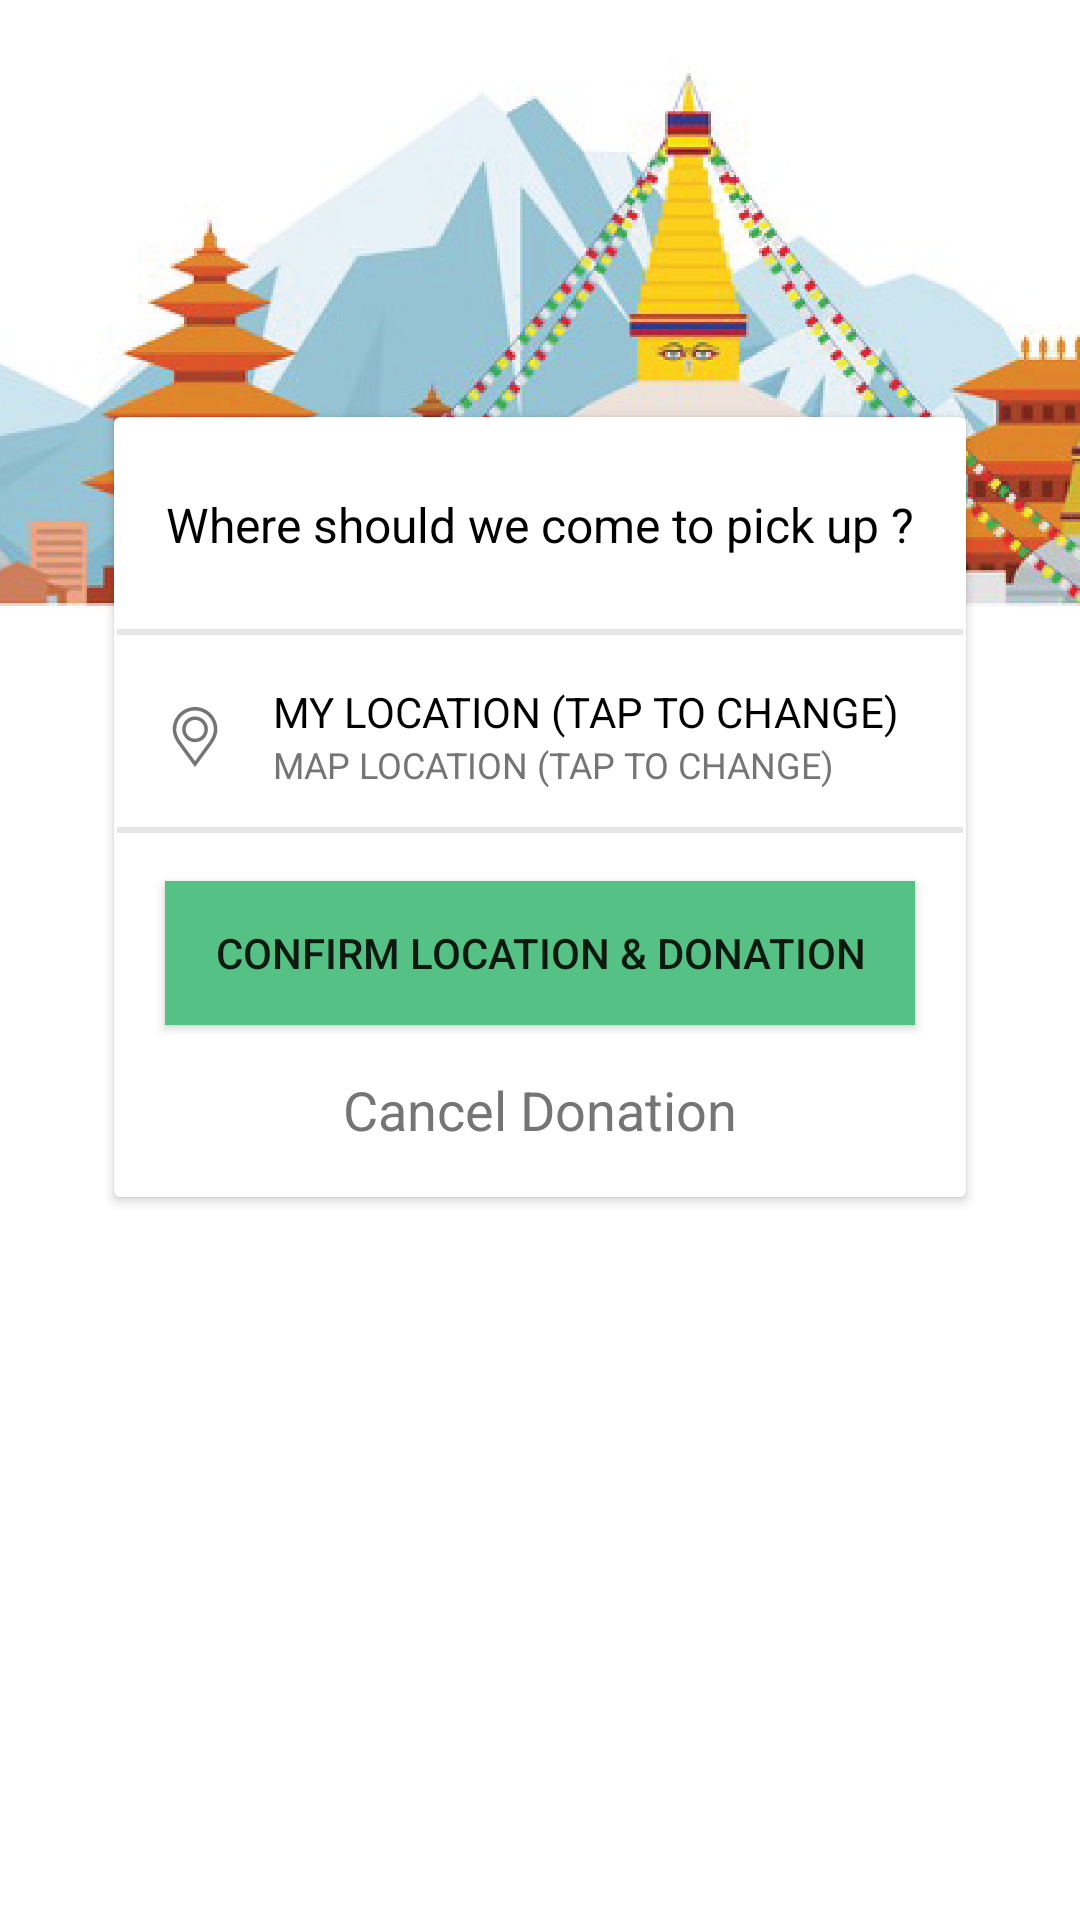

The Android layout XML behind this screen, and the referenced resources:
<!-- AndroidManifest.xml: application theme Theme.Food_Donation_Dissertation -->
<!-- res/layout/activity_location_confirm.xml -->
<?xml version="1.0" encoding="utf-8"?>
<androidx.constraintlayout.widget.ConstraintLayout xmlns:android="http://schemas.android.com/apk/res/android"
    xmlns:app="http://schemas.android.com/apk/res-auto"
    xmlns:tools="http://schemas.android.com/tools"
    android:layout_width="match_parent"
    android:layout_height="match_parent"
    android:backgroundTint="#F5F5F5"
    tools:context=".donate.LocationConfirm">
    <ImageView
        android:layout_width="match_parent"
        android:layout_height="300dp"
        android:scaleType="centerCrop"
        android:src="@drawable/nepal"
        android:background="#F5F5F5"
        app:layout_constraintEnd_toEndOf="parent"
        app:layout_constraintHorizontal_bias="0.0"
        app:layout_constraintStart_toStartOf="parent"
        app:layout_constraintTop_toTopOf="parent" />

    <androidx.cardview.widget.CardView
        android:layout_width="0dp"
        android:layout_height="wrap_content"
        android:background="#FFFFFF"
        android:layout_marginStart="38dp"
        android:layout_marginTop="100dp"
        android:layout_marginEnd="38dp"
        android:layout_marginBottom="50dp"
        app:layout_constraintBottom_toBottomOf="parent"
        app:layout_constraintEnd_toEndOf="parent"
        app:layout_constraintHorizontal_bias="0.0"
        app:layout_constraintStart_toStartOf="parent"
        app:layout_constraintTop_toTopOf="parent"
        app:layout_constraintVertical_bias="0.169">

        <RelativeLayout
            android:layout_width="match_parent"
            android:layout_height="match_parent"
            android:layout_margin="1dp"
            android:elevation="4dp">

            <TextView
                android:id="@+id/tvInst"
                android:layout_width="match_parent"
                android:layout_height="wrap_content"
                android:gravity="center"
                android:paddingTop="24dp"
                android:paddingBottom="24dp"
                android:text="Where should we come to pick up ?"
                android:textColor="@color/black"
                android:textSize="16dp" />

            <View
                android:id="@+id/line"
                android:layout_width="match_parent"
                android:layout_height="2dp"
                android:layout_below="@+id/tvInst"
                android:layout_marginBottom="8dp"
                android:background="@color/colorGreyBackground" />

            <LinearLayout
                android:id="@+id/imgLL"
                android:layout_width="20dp"
                android:layout_height="40dp"
                android:layout_marginTop="6dp"
                android:layout_marginLeft="16dp"
                android:layout_marginRight="16dp"
                android:orientation="vertical"
                android:gravity="center_vertical"
                android:layout_below="@id/line"

                >
                <ImageView
                    android:id="@+id/imgHolder"
                    android:layout_width="20dp"
                    android:layout_height="25dp"
                    android:layout_gravity="center_vertical"
                    android:layout_marginRight="16dp"
                    android:src="@drawable/ic_placeholder"
                    android:layout_below="@id/line"
                    />
            </LinearLayout>
            <LinearLayout
                android:id="@+id/llMyLocation"
                android:layout_width="wrap_content"
                android:layout_height="40dp"
                android:orientation="vertical"
                android:layout_marginTop="8dp"
                android:layout_below="@id/line"
                android:layout_toRightOf="@+id/imgLL"
                >
                <TextView
                    android:id="@+id/tvMap"
                    android:layout_width="match_parent"
                    android:layout_height="wrap_content"
                    android:text="MY LOCATION (TAP TO CHANGE)"
                    android:layout_toRightOf="@id/imgHolder"
                    android:layout_below="@id/line"
                    android:textColor="@color/black" />
                <TextView
                    android:id="@+id/tvAddress"
                    android:layout_width="match_parent"
                    android:layout_height="wrap_content"
                    android:text="MAP LOCATION (TAP TO CHANGE)"
                    android:layout_toRightOf="@id/imgHolder"
                    android:layout_below="@id/tvMap"
                    android:textSize="12dp"
                    android:textColor="@color/secondary_text" />

            </LinearLayout>
            <View
                android:id="@+id/line2"
                android:layout_width="match_parent"
                android:layout_height="2dp"
                android:layout_below="@+id/llMyLocation"
                android:layout_marginTop="8dp"
                android:layout_marginBottom="8dp"
                android:background="@color/colorGreyBackground" />

            <ImageView
                android:id="@+id/imgCheck"
                android:layout_width="25dp"
                android:layout_height="30dp"
                android:layout_marginTop="10dp"
                android:visibility="invisible"
                android:src="@drawable/ic_correct"
                android:layout_marginLeft="8dp"
                android:layout_marginRight="8dp"
                android:layout_below="@+id/line"
                android:layout_toRightOf="@id/llMyLocation"
                />


            <Button
                android:id="@+id/btnConfirm"
                android:layout_width="match_parent"
                android:layout_height="wrap_content"
                android:text="Confirm Location &amp; Donation"
                android:background="@color/colorGreen"
                android:layout_marginBottom="16dp"
                android:layout_marginTop="8dp"
                android:layout_marginRight="16dp"
                android:layout_marginLeft="16dp"
                android:layout_below="@id/line2" />

            <TextView
                android:id="@+id/tvCancel"
                android:layout_width="match_parent"
                android:layout_height="wrap_content"
                android:gravity="center"
                android:textSize="18sp"
                android:clickable="true"
                android:layout_marginBottom="16dp"
                android:text="Cancel Donation"
                android:layout_below="@id/btnConfirm"
                android:textColor="@color/secondary_text" />

        </RelativeLayout>

    </androidx.cardview.widget.CardView>

</androidx.constraintlayout.widget.ConstraintLayout>
<!-- resources referenced by this layout -->
<resources>
  <color name="black">#FF000000</color>
  <color name="colorGreen">#55C185</color>
  <color name="colorGreyBackground">#e5e5e5</color>
  <color name="secondary_text">#757575</color>
  <!-- drawable ic_correct (drawable) -->
  <vector xmlns:android="http://schemas.android.com/apk/res/android"
      android:width="512dp"
      android:height="512dp"
      android:viewportWidth="512"
      android:viewportHeight="512">
    <path
        android:pathData="m512,256c0,141.387 -114.613,256 -256,256s-256,-114.613 -256,-256 114.613,-256 256,-256 256,114.613 256,256zM512,256"
        android:fillColor="#26AD00"/>
    <path
        android:pathData="m480,256c0,123.711 -100.289,224 -224,224s-224,-100.289 -224,-224 100.289,-224 224,-224 224,100.289 224,224zM480,256"
        android:fillColor="#26AD00"/>
    <path
        android:pathData="m192,374.625 l-64,-64c-6.246,-6.25 -6.246,-16.379 0,-22.625s16.375,-6.246 22.625,0l41.375,41.375 169.375,-169.375c6.25,-6.246 16.379,-6.246 22.625,0s6.246,16.375 0,22.625zM192,374.625"
        android:fillColor="#fff"/>
  </vector>
  <style name="Widget.App.Button" parent="Widget.MaterialComponents.Button">
          <item name="materialThemeOverlay">@style/ThemeOverlay.App.Button</item>
      </style>
  <style name="Theme.Food_Donation_Dissertation" parent="Theme.MaterialComponents.Light.NoActionBar">
          
          <item name="colorPrimary">@color/colorPrimary</item>
          <item name="colorPrimaryVariant">@color/colorPrimary</item>
          <item name="colorOnPrimary">@color/white</item>
          
          <item name="colorSecondary">@color/teal_200</item>
          <item name="colorSecondaryVariant">@color/colorWidget</item>
          <item name="colorOnSecondary">@color/black</item>
          
          <item name="android:statusBarColor" tools:targetApi="l">?attr/colorPrimaryVariant</item>
          
          <item name="toolbarStyle">@style/Widget.App.Toolbar</item>
          <item name="textAppearanceHeadline6">@style/TextAppearance.App.Headline6</item>
  
      </style>
  <style name="ThemeOverlay.App.Button" parent="">
          <item name="colorPrimary">@color/colorGreen</item>
          <item name="colorOnPrimary">@color/white</item>
      </style>
  <color name="colorPrimary">#43aa8b</color>
  <color name="white">#FFFFFFFF</color>
  <color name="teal_200">#FF03DAC5</color>
  <color name="colorWidget">#4d908e</color>
  <style name="Widget.App.Toolbar" parent="Widget.MaterialComponents.Toolbar.Primary">
          <item name="materialThemeOverlay">@style/ThemeOverlay.App.Toolbar</item>
          <item name="titleTextAppearance">@style/TextAppearance.App.Headline6</item>
          <item name="subtitleTextAppearance">@style/TextAppearance.App.Subtitle1</item>
      </style>
  <style name="TextAppearance.App.Headline6" parent="TextAppearance.MaterialComponents.Headline6">
          <item name="fontFamily">@font/cronus_round</item>
          <item name="android:fontFamily">@font/cronus_round</item>
          <item name="android:textSize">25sp</item>
  
      </style>
  <style name="ThemeOverlay.App.Toolbar" parent="">
          <item name="colorPrimary">@color/backGroundWhite</item>
      </style>
  <style name="TextAppearance.App.Subtitle1" parent="TextAppearance.MaterialComponents.Subtitle1">
          <item name="fontFamily">@font/roboto_regular</item>
          <item name="android:fontFamily">@font/roboto_regular</item>
          <item name="android:textSize">13sp</item>
  
  
      </style>
  <color name="backGroundWhite">#FAFAFA</color>
</resources>
